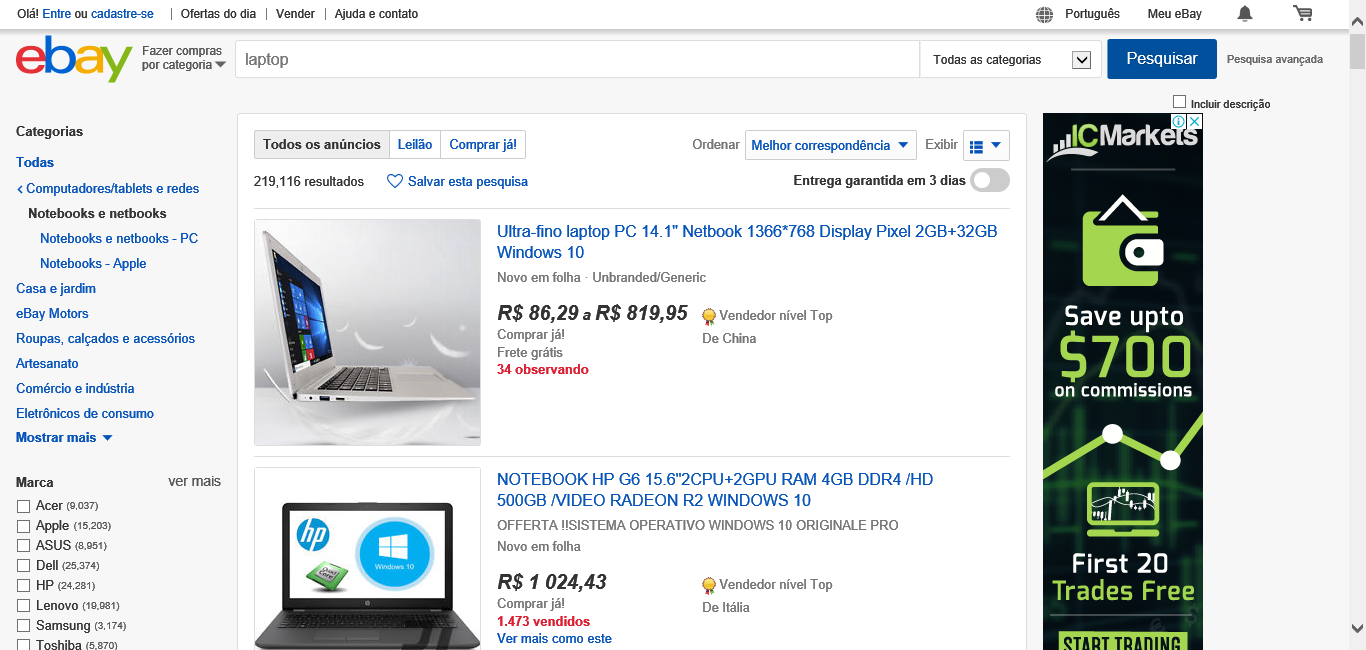
Task: Blank Project
Workflow: Practice1

Step 1: Attach Browser 'LaptopeBay Page' in window 'laptop | eBay'

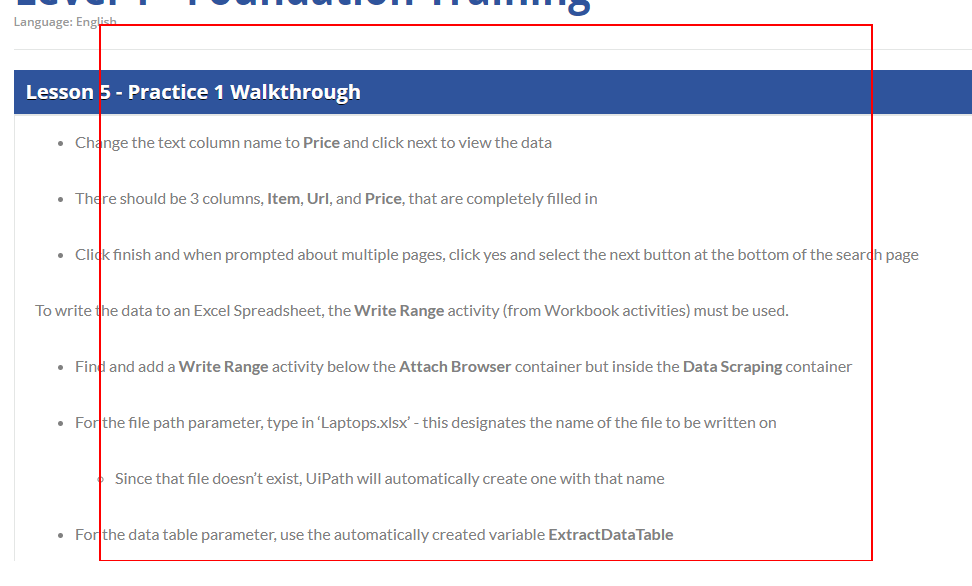
Step 2: get-text from the list